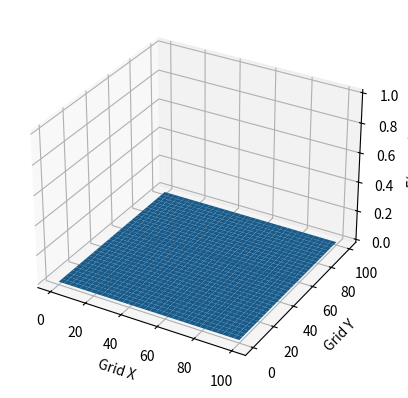

Write the Python code that produced this figure.
import numpy as np
import matplotlib.pyplot as plt
import scipy.constants as sp
from mpl_toolkits.mplot3d import Axes3D
import matplotlib.animation as animation

# Para esse exercicio deve-se mudar o valor do sigma
# Alguns sigmas encontrados na internet são:
# Madeira umida = 10^(-3)
# Agua destilada = 5.5*10^(-6)
# Vacuo = 0
# Como é pedido nos exercicios, é feita
# uma variação de sigma, assim é possivel
# observar a atenuação ocorrendo em cada caso

# Declaração de ctes
c = sp.speed_of_light
sigma = 10**(-3)
mi = sp.mu_0  # 4*np.pi*(10**(-7))
epsilon = sp.epsilon_0  # 1/(mi*(c**2))
N = 150
I = 100
J = 100
d = 1
dt = d/(c*np.sqrt(2))
X = d*I
Y = d*J
T = dt*N

# Cálculo das ctes
Jz = 0
Mx = 0
My = 0
Ca = (1 - sigma*dt/(2*epsilon))/(1 + sigma*dt/(2*epsilon))
Cb = (dt/(epsilon*d))/(1 + sigma*dt/(2*epsilon))
Da = (1 - sigma*dt/(2*mi))/(1 + sigma*dt/(2*mi))
Db = (dt/(mi*d))/(1 + sigma*dt/(2*mi))


def unit_step(n):
    if n <= 20:
        return 1
    else:
        return 0


def impulse(n):
    if n == 0:
        return 1
    else:
        return 0


def senoide(n):
    return np.sin(10*np.pi/N * n)


def YEE_2D(Ez, Hx, Hy):
    for n in range(0, N):
        for i in range(0, I):
            for j in range(0, J):
                Hx[n, i, j] = Da*Hx[n-1, i, j] + Db * \
                    (Ez[n-1, i, j] - Ez[n-1, i, j+1] - Mx*d)

                Hy[n, i, j] = Da*Hy[n-1, i, j] + Db * \
                    (Ez[n-1, i+1, j] - Ez[n-1, i, j] - My*d)

                Ez[n, i, j] = Ca*Ez[n-1, i, j] + Cb * \
                    (Hy[n, i, j] - Hy[n, i-1, j] +
                     Hx[n, i, j-1] - Hx[n, i, j] - Jz*d)
        Ez[n, int(I/2), int(J/2)] = unit_step(n)
        # Altere a função acima para a que desejar
    for n in range(0, N+1):
        for i in range(I+1):
            Ez[n, i, J] = 0
            Ez[n, i, 0] = 0
        for j in range(J+1):
            Ez[n, I, j] = 0
            Ez[n, 0, j] = 0

    return Ez, Hx, Hy


# Script principal
Ez = np.zeros((N+1, I+1, J+1))      
Hx = np.zeros((N+1, I+1, J+1))     
Hy = np.zeros((N+1, I+1, J+1))    

Ez, Hx, Hy = YEE_2D(Ez, Hx, Hy)

# Plot
fps = 30  # frame per sec
x = np.linspace(0, d*I, I)
y = np.linspace(0, d*J, J)
x, y = np.meshgrid(x, y)
zarray = np.zeros((N, I, J))

for n in range(N):
    for i in range(I):
        for j in range(J):
            # Mude Ez para exibir o vetor desejado
            zarray[n, i, j] = Ez[n, i, j]


def update_plot(frame_number, zarray, plot):
    plot[0].remove()
    plot[0] = ax.plot_surface(
        x, y, zarray[frame_number, :, :], rstride=3, cstride=3, cmap="magma")


fig = plt.figure()
ax = fig.add_subplot(111, projection='3d')
plot = [ax.plot_surface(x, y, zarray[0, :, :], rstride=3, cstride=3)]
ax.set_xlabel("Grid X")
ax.set_ylabel("Grid Y")
ax.set_zlabel("F(n, x, y)")

ani = animation.FuncAnimation(
    fig, update_plot, N, fargs=(zarray, plot), interval=500/fps)

plt.show()
